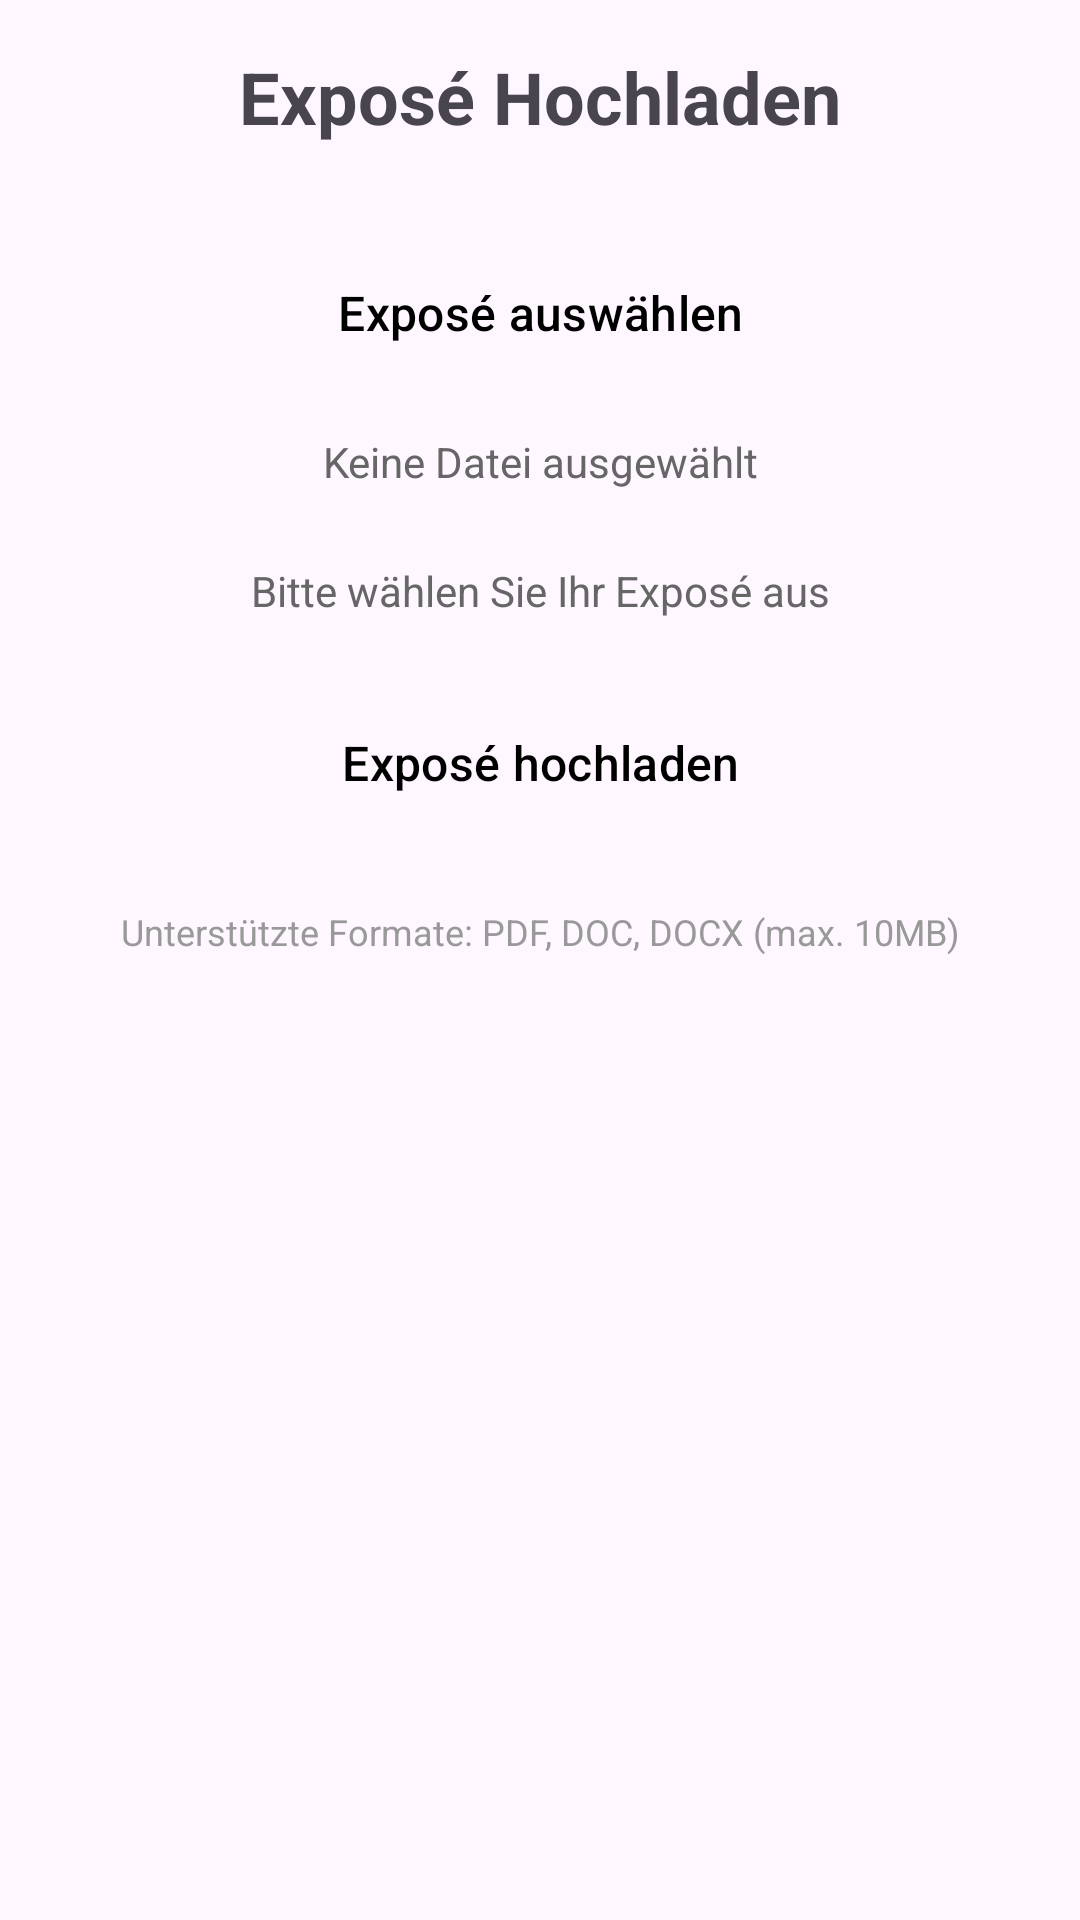

Here is an Android app screen rendered from its layout file. Give the layout XML and the strings, colors and styles it references.
<!-- AndroidManifest.xml: application theme Theme.BetreuerApp -->
<!-- res/layout/fragment_expose_upload.xml -->
<?xml version="1.0" encoding="utf-8"?>
<LinearLayout xmlns:android="http://schemas.android.com/apk/res/android"
    android:layout_width="match_parent"
    android:layout_height="match_parent"
    android:orientation="vertical"
    android:padding="16dp">

    
    <TextView
        android:layout_width="match_parent"
        android:layout_height="wrap_content"
        android:text="Exposé Hochladen"
        android:textSize="24sp"
        android:textStyle="bold"
        android:gravity="center"
        android:layout_marginBottom="32dp" />

    
    <Button
        android:id="@+id/select_file_button"
        android:layout_width="match_parent"
        android:layout_height="48dp"
        android:minHeight="48dp"
        android:text="Exposé auswählen"
        android:textSize="16sp"
        android:layout_marginBottom="16dp" />

    
    <TextView
        android:id="@+id/file_name_text"
        android:layout_width="match_parent"
        android:layout_height="wrap_content"
        android:text="Keine Datei ausgewählt"
        android:textSize="14sp"
        android:textColor="#666666"
        android:gravity="center"
        android:layout_marginBottom="24dp" />

    
    <TextView
        android:id="@+id/status_text"
        android:layout_width="match_parent"
        android:layout_height="wrap_content"
        android:text="Bitte wählen Sie Ihr Exposé aus"
        android:textSize="14sp"
        android:textColor="#666666"
        android:gravity="center"
        android:layout_marginBottom="24dp" />

    
    <Button
        android:id="@+id/upload_button"
        android:layout_width="match_parent"
        android:layout_height="48dp"
        android:minHeight="48dp"
        android:text="Exposé hochladen"
        android:textSize="16sp"
        android:enabled="false" />

    
    <TextView
        android:layout_width="match_parent"
        android:layout_height="wrap_content"
        android:text="Unterstützte Formate: PDF, DOC, DOCX (max. 10MB)"
        android:textSize="12sp"
        android:textColor="#999999"
        android:gravity="center"
        android:layout_marginTop="24dp" />

</LinearLayout>
<!-- resources referenced by this layout -->
<resources>
  <style name="Theme.BetreuerApp" parent="Base.Theme.BetreuerApp" />
  <style name="Base.Theme.BetreuerApp" parent="Theme.Material3.DayNight.NoActionBar">
          
          
          <item name="buttonStyle">@style/AppButtonStyle</item>
          <item name="materialButtonStyle">@style/AppButtonStyle</item>
      </style>
  <style name="AppButtonStyle" parent="@style/Widget.Material3.Button">
          
          <item name="android:backgroundTint">#FFC107</item>
          <item name="backgroundTint">#FFC107</item>
  
          
          <item name="android:textColor">@android:color/black</item>
          <item name="android:textAllCaps">false</item>
  
          
          <item name="shapeAppearance">@style/ShapeAppearance.Material3.Corner.None</item>
      </style>
</resources>
